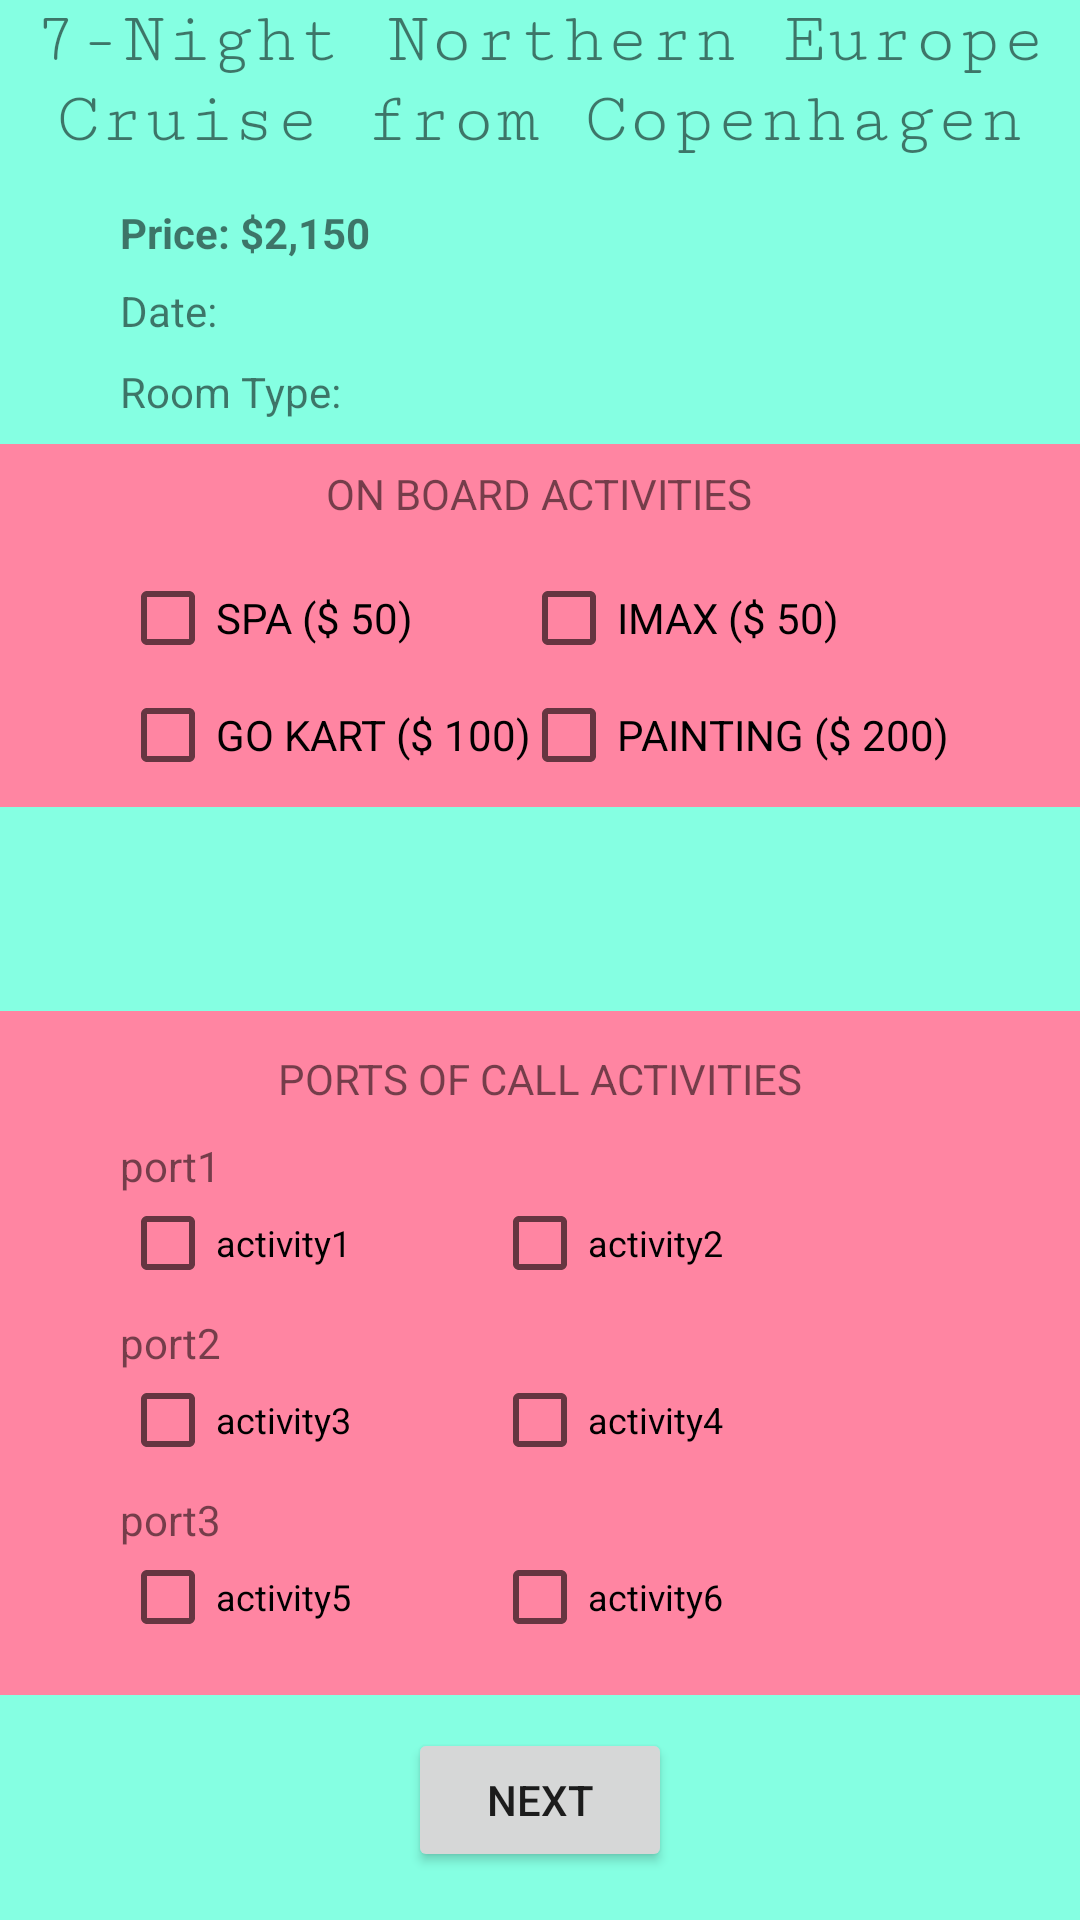

Write the Android layout XML for this screen, with the resource values it uses.
<!-- AndroidManifest.xml: application theme AppTheme -->
<!-- res/layout/activity_form.xml -->
<?xml version="1.0" encoding="utf-8"?>
<RelativeLayout xmlns:android="http://schemas.android.com/apk/res/android"
    xmlns:app="http://schemas.android.com/apk/res-auto"
    xmlns:tools="http://schemas.android.com/tools"
    android:layout_width="match_parent"
    android:layout_height="match_parent"
    android:background="#85ffe2"
    tools:context=".ActivityForm">

    <TextView
        android:id="@+id/tvTitle"
        android:layout_width="wrap_content"
        android:layout_height="wrap_content"
        android:layout_alignParentStart="true"
        android:layout_alignParentTop="true"
        android:fontFamily="serif-monospace"
        android:text="@string/northern_europe_title"
        android:textAlignment="center"
        android:textSize="24sp"
        tools:layout_editor_absoluteX="79dp"
        tools:layout_editor_absoluteY="16dp" />

    <TextView
        android:id="@+id/tvRoomType"
        android:layout_width="wrap_content"
        android:layout_height="wrap_content"
        android:layout_alignParentTop="true"
        android:layout_alignStart="@+id/tvDate"
        android:layout_marginTop="121dp"
        android:text="Room Type: " />

    <TextView
        android:id="@+id/tvDate"
        android:layout_width="wrap_content"
        android:layout_height="wrap_content"
        android:layout_alignParentStart="true"
        android:layout_alignParentTop="true"
        android:layout_marginStart="40dp"
        android:layout_marginTop="94dp"
        android:text="Date:" />

    <FrameLayout
        android:layout_width="370dp"
        android:layout_height="121dp"
        android:layout_alignParentTop="true"
        android:layout_centerHorizontal="true"
        android:layout_marginTop="148dp"
        android:background="#ff85a2">

    </FrameLayout>

    <TextView
        android:id="@+id/textView10"
        android:layout_width="wrap_content"
        android:layout_height="wrap_content"
        android:layout_alignParentTop="true"
        android:layout_centerHorizontal="true"
        android:layout_marginTop="155dp"
        android:text="ON BOARD ACTIVITIES" />

    <CheckBox
        android:id="@+id/cbtnPainting"
        android:layout_width="wrap_content"
        android:layout_height="wrap_content"
        android:layout_alignParentTop="true"
        android:layout_alignStart="@+id/cbtnImax"
        android:layout_marginTop="229dp"
        android:text="PAINTING ($ 200)" />

    <CheckBox
        android:id="@+id/cbtnImax"
        android:layout_width="wrap_content"
        android:layout_height="wrap_content"
        android:layout_alignParentEnd="true"
        android:layout_alignTop="@+id/cbtnSpa"
        android:layout_marginEnd="80dp"
        android:text="IMAX ($ 50)" />

    <CheckBox
        android:id="@+id/cbtnGoKart"
        android:layout_width="wrap_content"
        android:layout_height="wrap_content"
        android:layout_alignStart="@+id/tvRoomType"
        android:layout_alignTop="@+id/cbtnPainting"
        android:text="GO KART ($ 100)" />

    <CheckBox
        android:id="@+id/cbtnSpa"
        android:layout_width="wrap_content"
        android:layout_height="wrap_content"
        android:layout_alignParentTop="true"
        android:layout_alignStart="@+id/tvRoomType"
        android:layout_marginTop="190dp"
        android:text="SPA ($ 50)" />

    <FrameLayout
        android:layout_width="370dp"
        android:layout_height="228dp"
        android:layout_alignParentBottom="true"
        android:layout_centerHorizontal="true"
        android:layout_marginBottom="75dp"
        android:background="#ff85a2">

    </FrameLayout>

    <TextView
        android:id="@+id/tvPrice"
        android:layout_width="wrap_content"
        android:layout_height="wrap_content"
        android:layout_alignParentTop="true"
        android:layout_alignStart="@+id/tvRoomType"
        android:layout_marginTop="68dp"
        android:text="Price: $2,150"
        android:textStyle="bold" />

    <TextView
        android:id="@+id/textView15"
        android:layout_width="wrap_content"
        android:layout_height="wrap_content"
        android:layout_alignParentBottom="true"
        android:layout_centerHorizontal="true"
        android:layout_marginBottom="271dp"
        android:text="PORTS OF CALL ACTIVITIES" />

    <TextView
        android:id="@+id/port1Name"
        android:layout_width="89dp"
        android:layout_height="wrap_content"
        android:layout_alignParentBottom="true"
        android:layout_alignStart="@+id/tvRoomType"
        android:layout_marginBottom="242dp"
        android:text="port1" />

    <CheckBox
        android:id="@+id/ckbActiv1"
        android:layout_width="165dp"
        android:layout_height="wrap_content"
        android:layout_alignStart="@+id/tvRoomType"
        android:layout_below="@+id/port1Name"
        android:layout_marginTop="-242dp"
        android:text="activity1"
        android:textSize="12sp" />

    <CheckBox
        android:id="@+id/ckbActiv2"
        android:layout_width="165dp"
        android:layout_height="wrap_content"
        android:layout_alignEnd="@+id/cbtnPainting"
        android:layout_alignTop="@+id/ckbActiv1"
        android:layout_marginEnd="-13dp"
        android:text="activity2"
        android:textSize="12sp" />

    <TextView
        android:id="@+id/port2Name"
        android:layout_width="wrap_content"
        android:layout_height="wrap_content"
        android:layout_alignParentBottom="true"
        android:layout_alignStart="@+id/tvRoomType"
        android:layout_marginBottom="183dp"
        android:text="port2" />

    <CheckBox
        android:id="@+id/ckbActiv3"
        android:layout_width="165dp"
        android:layout_height="wrap_content"
        android:layout_alignStart="@+id/tvRoomType"
        android:layout_below="@+id/port2Name"
        android:layout_marginTop="-183dp"
        android:text="activity3"
        android:textSize="12sp" />

    <CheckBox
        android:id="@+id/ckbActiv4"
        android:layout_width="165dp"
        android:layout_height="wrap_content"
        android:layout_alignStart="@+id/ckbActiv2"
        android:layout_below="@+id/port2Name"
        android:layout_marginTop="-183dp"
        android:text="activity4"
        android:textSize="12sp" />

    <TextView
        android:id="@+id/port3Name"
        android:layout_width="wrap_content"
        android:layout_height="wrap_content"
        android:layout_alignParentBottom="true"
        android:layout_alignStart="@+id/tvRoomType"
        android:layout_marginBottom="124dp"
        android:text="port3" />

    <CheckBox
        android:id="@+id/ckbActiv5"
        android:layout_width="165dp"
        android:layout_height="wrap_content"
        android:layout_alignStart="@+id/tvRoomType"
        android:layout_below="@+id/port3Name"
        android:layout_marginTop="-124dp"
        android:text="activity5"
        android:textSize="12sp" />

    <CheckBox
        android:id="@+id/ckbActiv6"
        android:layout_width="165dp"
        android:layout_height="wrap_content"
        android:layout_alignStart="@+id/ckbActiv2"
        android:layout_below="@+id/port3Name"
        android:layout_marginTop="-124dp"
        android:text="activity6"
        android:textSize="12sp" />

    <Button
        android:id="@+id/btnNext"
        android:layout_width="wrap_content"
        android:layout_height="wrap_content"
        android:layout_alignParentBottom="true"
        android:layout_centerHorizontal="true"
        android:layout_marginBottom="16dp"
        android:text="NEXT" />

</RelativeLayout>
<!-- resources referenced by this layout -->
<resources>
  <string name="northern_europe_title">7-Night Northern Europe Cruise from Copenhagen</string>
  <style name="AppTheme" parent="Theme.AppCompat.Light.DarkActionBar">
          
          <item name="colorPrimary">@color/colorPrimaryDark</item>
          <item name="colorPrimaryDark">@color/colorPrimaryDark</item>
      </style>
  <color name="colorPrimaryDark">#303f9f</color>
</resources>
